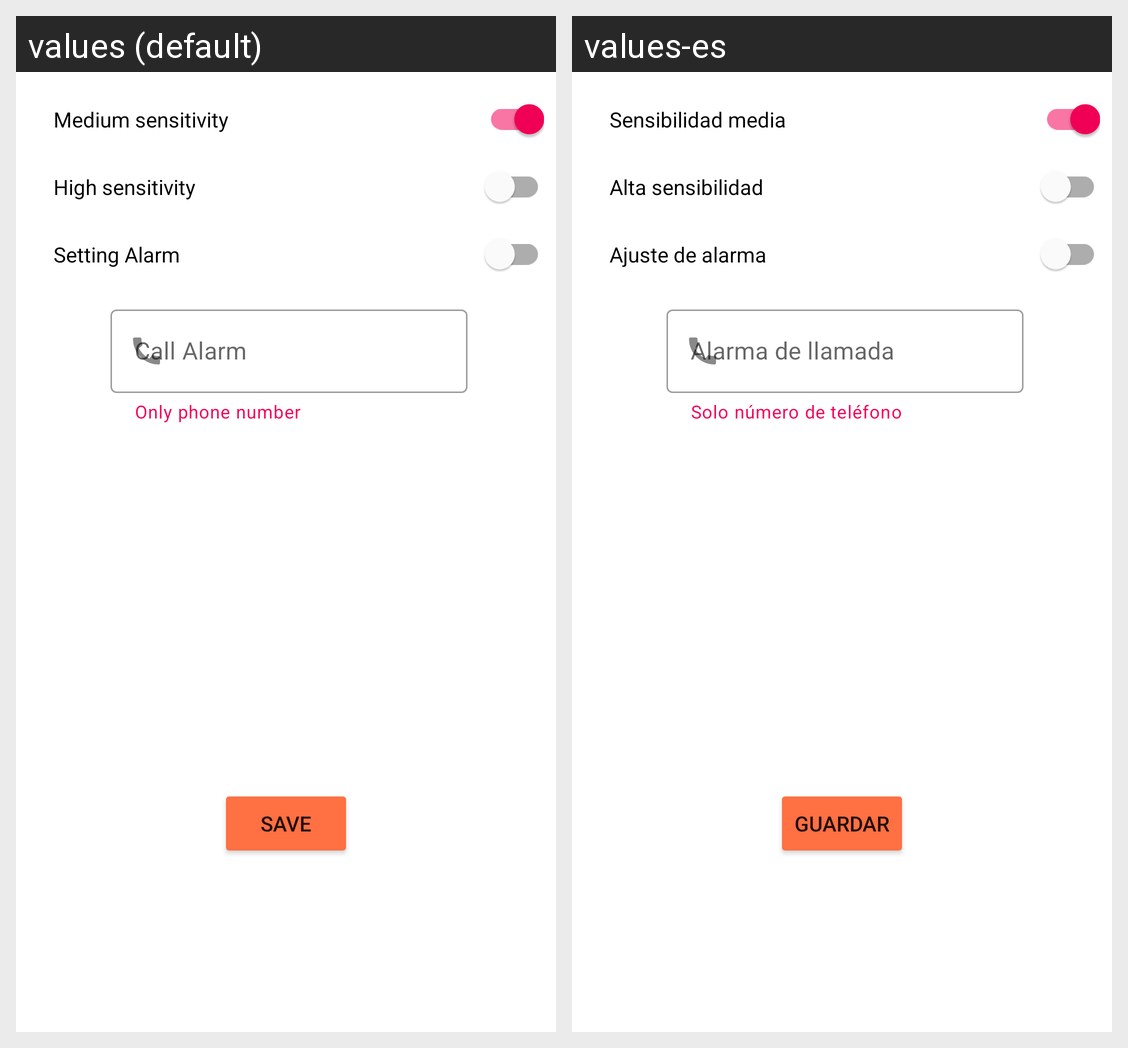

This grid shows one Android layout under two languages. Give, for every string resource on the screen, its name, the default text and each shown locale's text.
Android screen res/layout/activity_setting_alarma.xml rendered under 2 locales, left to right: values (default), values-es. Device: Nexus 5 (rendered at 1080×1920; each locale shown at half size, 540×960, under a caption strip naming it); theme AppTheme.
Strings drawn on this screen, with the default value and each locale's value (text and hints the layout hard-codes, and strings that could not be matched under every locale, appear in the picture but are not listed):

sett_alarma
  values: Setting Alarm
  values-es: Ajuste de alarma

label
  values: Call Alarm
  values-es: Alarma de llamada

Only_phone_number
  values: Only phone number
  values-es: Solo número de teléfono

Medium_sensitivity
  values: Medium sensitivity
  values-es: Sensibilidad media

High_sensitivity
  values: High sensitivity
  values-es: Alta sensibilidad

guardar
  values: SAVE
  values-es: GUARDAR
